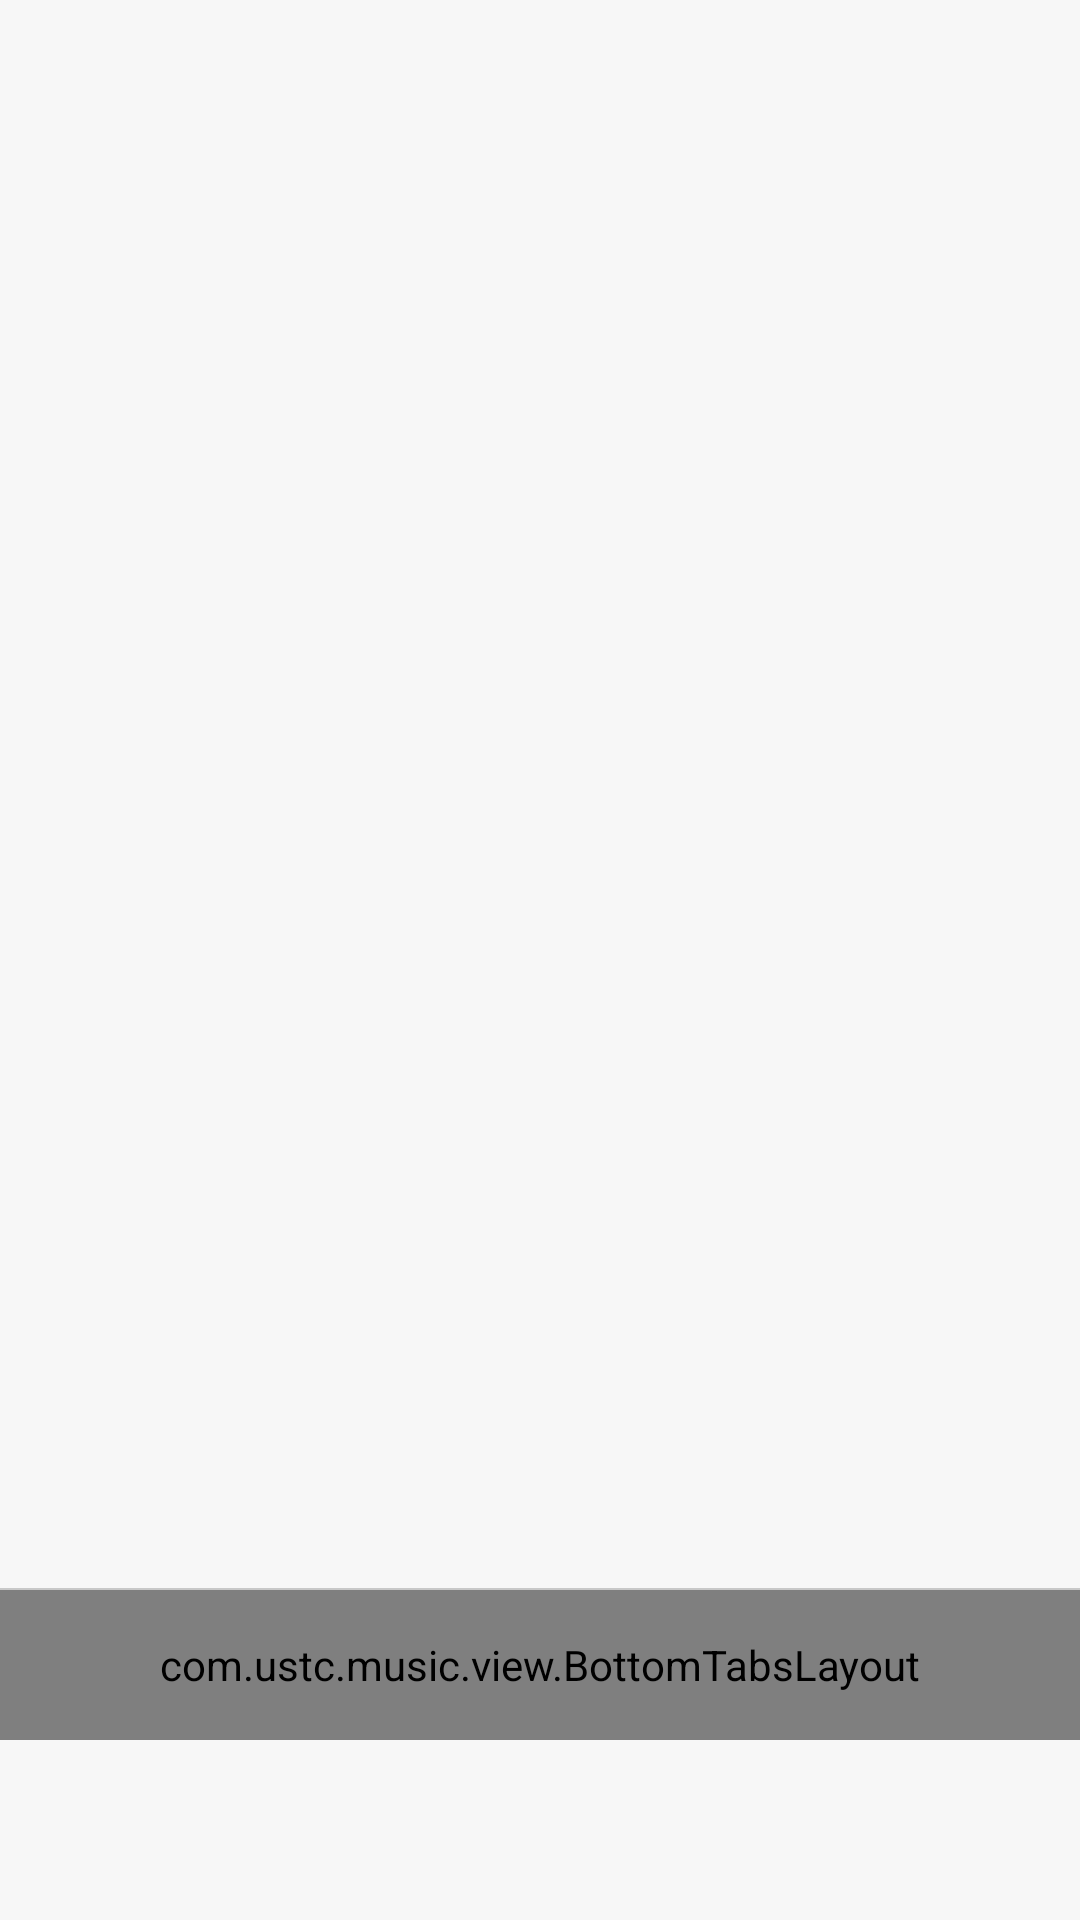

Write the Android layout XML for this screen, with the resource values it uses.
<!-- AndroidManifest.xml: application theme Theme.AppCompat.Light.NoActionBar -->
<!-- res/layout/activity_main.xml -->
<?xml version="1.0" encoding="utf-8"?>
<LinearLayout xmlns:android="http://schemas.android.com/apk/res/android"
    xmlns:app="http://schemas.android.com/apk/res-auto"
    android:orientation="vertical"
    xmlns:tools="http://schemas.android.com/tools"
    android:layout_width="match_parent"
    android:layout_height="match_parent"
    android:background="@color/menu_color">
    <LinearLayout
        android:id="@+id/ll_title_bar"
        android:layout_width="fill_parent"
        android:layout_height="1dp"
        android:orientation="vertical"
        android:visibility="gone" />
    <android.support.v4.view.ViewPager
        android:id="@+id/pager"
        android:layout_width="match_parent"
        android:layout_height="match_parent"
        android:layout_weight="1" />
    <View android:layout_width="match_parent"
        android:layout_height="0.5dp"
        android:alpha="0.6"
        android:background="@android:color/darker_gray"
        />
    <com.ustc.music.view.BottomTabsLayout
        android:id="@+id/bottom_layout"
        android:layout_width="match_parent"
        android:layout_height="50dp"></com.ustc.music.view.BottomTabsLayout>
    <android.support.design.widget.TabLayout
        android:id="@+id/bottom_tab_layout"
        android:layout_width="match_parent"
        app:tabIndicatorHeight="0dp"
        app:tabSelectedTextColor="@android:color/black"
        app:tabTextColor="@android:color/darker_gray"
        android:layout_height="60dp">

    </android.support.design.widget.TabLayout>
</LinearLayout>
<!-- resources referenced by this layout -->
<resources>
  <color name="menu_color">#F7F7F7</color>
</resources>
